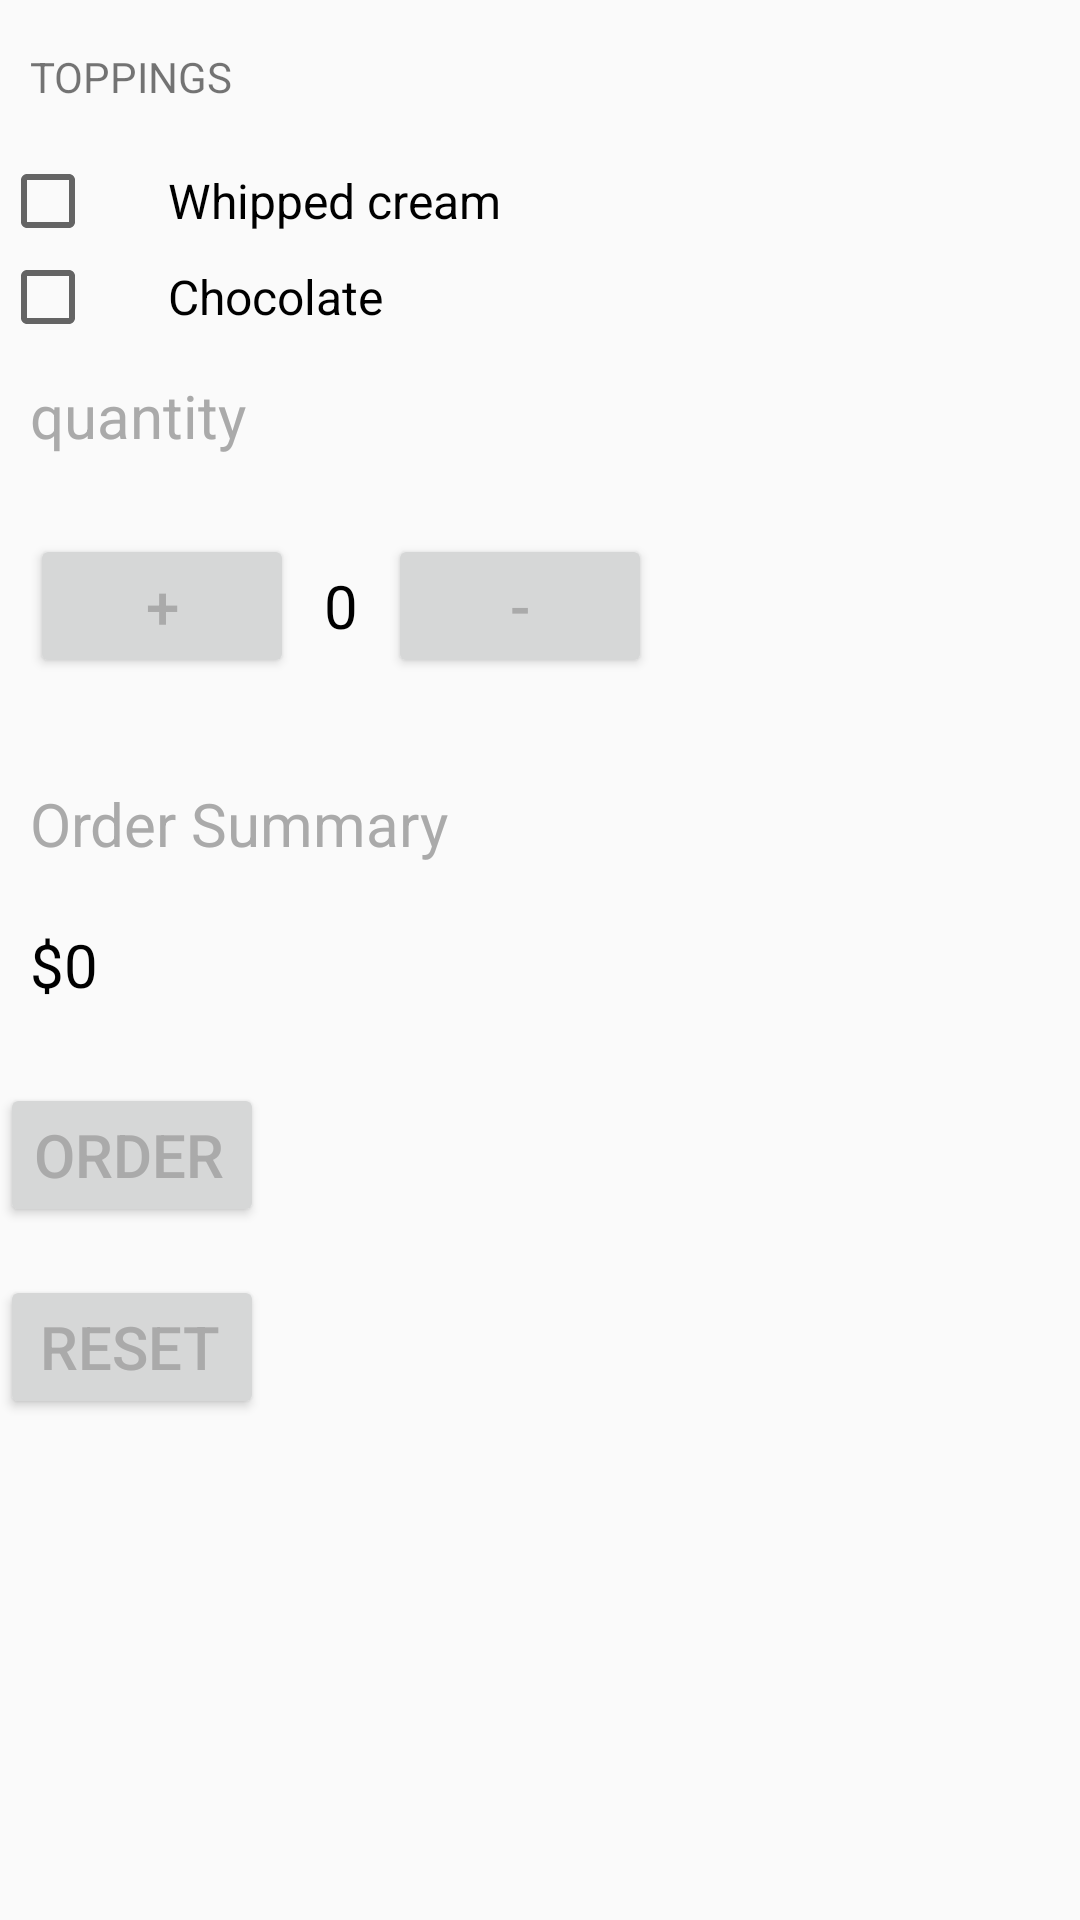

Here is an Android app screen rendered from its layout file. Give the layout XML and the strings, colors and styles it references.
<!-- AndroidManifest.xml: application theme AppTheme -->
<!-- res/layout/activity_main.xml -->
<ScrollView
            xmlns:android="http://schemas.android.com/apk/res/android"
            xmlns:tools="http://schemas.android.com/tools"
            android:layout_height="match_parent"
            android:layout_width="match_parent"
            tools:context=".MainActivity">
            <LinearLayout

                android:layout_width="match_parent"
                android:layout_height="match_parent"
                android:orientation="vertical"
                android:weightSum="1"
                tools:layout_editor_absoluteY="8dp"
                tools:layout_editor_absoluteX="8dp">


                 <TextView
                    android:id="@+id/topping"
                    android:layout_width="wrap_content"
                    android:layout_height="wrap_content"
                    android:text="Toppings"
                    android:layout_marginBottom="16dp"
                    android:layout_marginTop="16dp"
                    android:layout_marginLeft="10dp"
                     android:textAllCaps="true"/>


                <CheckBox
                    android:id="@+id/checkbox_wiped_cream"
                    android:layout_width="wrap_content"
                    android:layout_height="wrap_content"
                    android:text="Whipped cream"
                    android:paddingLeft="24dp"
                    android:textSize="16sp"
                    />

                <CheckBox
                    android:id="@+id/checkbox_chocolate"
                    android:layout_width="wrap_content"
                    android:layout_height="wrap_content"
                    android:text="Chocolate"
                    android:paddingLeft="24dp"
                    android:textSize="16sp"
                    />

                <TextView
                    android:layout_width="wrap_content"
                    android:layout_height="wrap_content"
                    android:text="quantity"
                    android:layout_marginBottom="16dp"
                    android:textColor="@android:color/darker_gray"
                    android:textSize="20sp"
                    android:padding="10dp"
                    android:id="@+id/text1"
                    />


                <LinearLayout
                    android:layout_width="wrap_content"
                    android:layout_height="57dp"

                    >



                    <Button
                        android:layout_width="wrap_content"
                        android:layout_height="wrap_content"
                        android:text="+"
                        android:textSize="20dp"
                        android:textColor="@android:color/darker_gray"
                        android:id="@+id/plus_button"
                        android:onClick="incQuantity"
                        android:layout_marginLeft="10dp"
                        />

                    <TextView
                        android:layout_width="wrap_content"
                        android:layout_height="wrap_content"
                        android:text="0"
                        android:textColor="@android:color/black"
                        android:textSize="20dp"
                        android:id="@+id/quantity_text_view"
                        android:layout_marginRight="10dp"
                        android:layout_marginLeft="10dp"

                        />

                    <Button
                        android:layout_width="wrap_content"
                        android:layout_height="wrap_content"
                        android:text="-"
                        android:textSize="20dp"
                        android:textColor="@android:color/darker_gray"
                        android:id="@+id/minus_button"
                        android:onClick="decQuantity"
                        />

                </LinearLayout>


                <TextView
                    android:layout_width="wrap_content"
                    android:layout_height="wrap_content"
                    android:text="Order Summary"
                    android:layout_marginTop="16dp"
                    android:textColor="@android:color/darker_gray"
                    android:textSize="20dp"
                    android:padding="10dp"
                    android:id="@+id/order_summary"

                    />

                <TextView
                    android:layout_width="wrap_content"
                    android:layout_height="wrap_content"
                    android:text="$0"
                    android:textColor="@android:color/black"
                    android:textSize="20dp"
                    android:padding="10dp"
                    android:id="@+id/submit_order_text_view"
                    />

                <Button
                    android:layout_width="wrap_content"
                    android:layout_height="wrap_content"
                    android:text="ORDER"
                    android:layout_marginTop="16dp"
                    android:textSize="20dp"
                    android:textColor="@android:color/darker_gray"
                    android:id="@+id/order_button"
                    android:onClick="submitOrder"
                    android:paddingLeft="10dp"
                    />


                <Button
                    android:layout_width="wrap_content"
                    android:layout_height="wrap_content"
                    android:text="RESET"
                    android:textSize="20dp"
                    android:layout_marginTop="16dp"
                    android:textColor="@android:color/darker_gray"
                    android:id="@+id/reset_button"
                    android:onClick="reset"
                    android:paddingLeft="10dp"
                    />

            </LinearLayout>
        </ScrollView>
<!-- resources referenced by this layout -->
<resources>
  <style name="AppTheme" parent="Theme.AppCompat.Light.DarkActionBar">
          
          <item name="colorPrimary">@color/colorPrimary</item>
          <item name="colorPrimaryDark">@color/colorPrimaryDark</item>
          <item name="colorAccent">@color/colorAccent</item>
      </style>
  <!-- not gathered from this repository: default colours our renderer supplied (Android Studio template values) -->
  <color name="colorPrimary">#FF6200EE</color>
  <color name="colorPrimaryDark">#FF3700B3</color>
  <color name="colorAccent">#FF03DAC5</color>
</resources>
